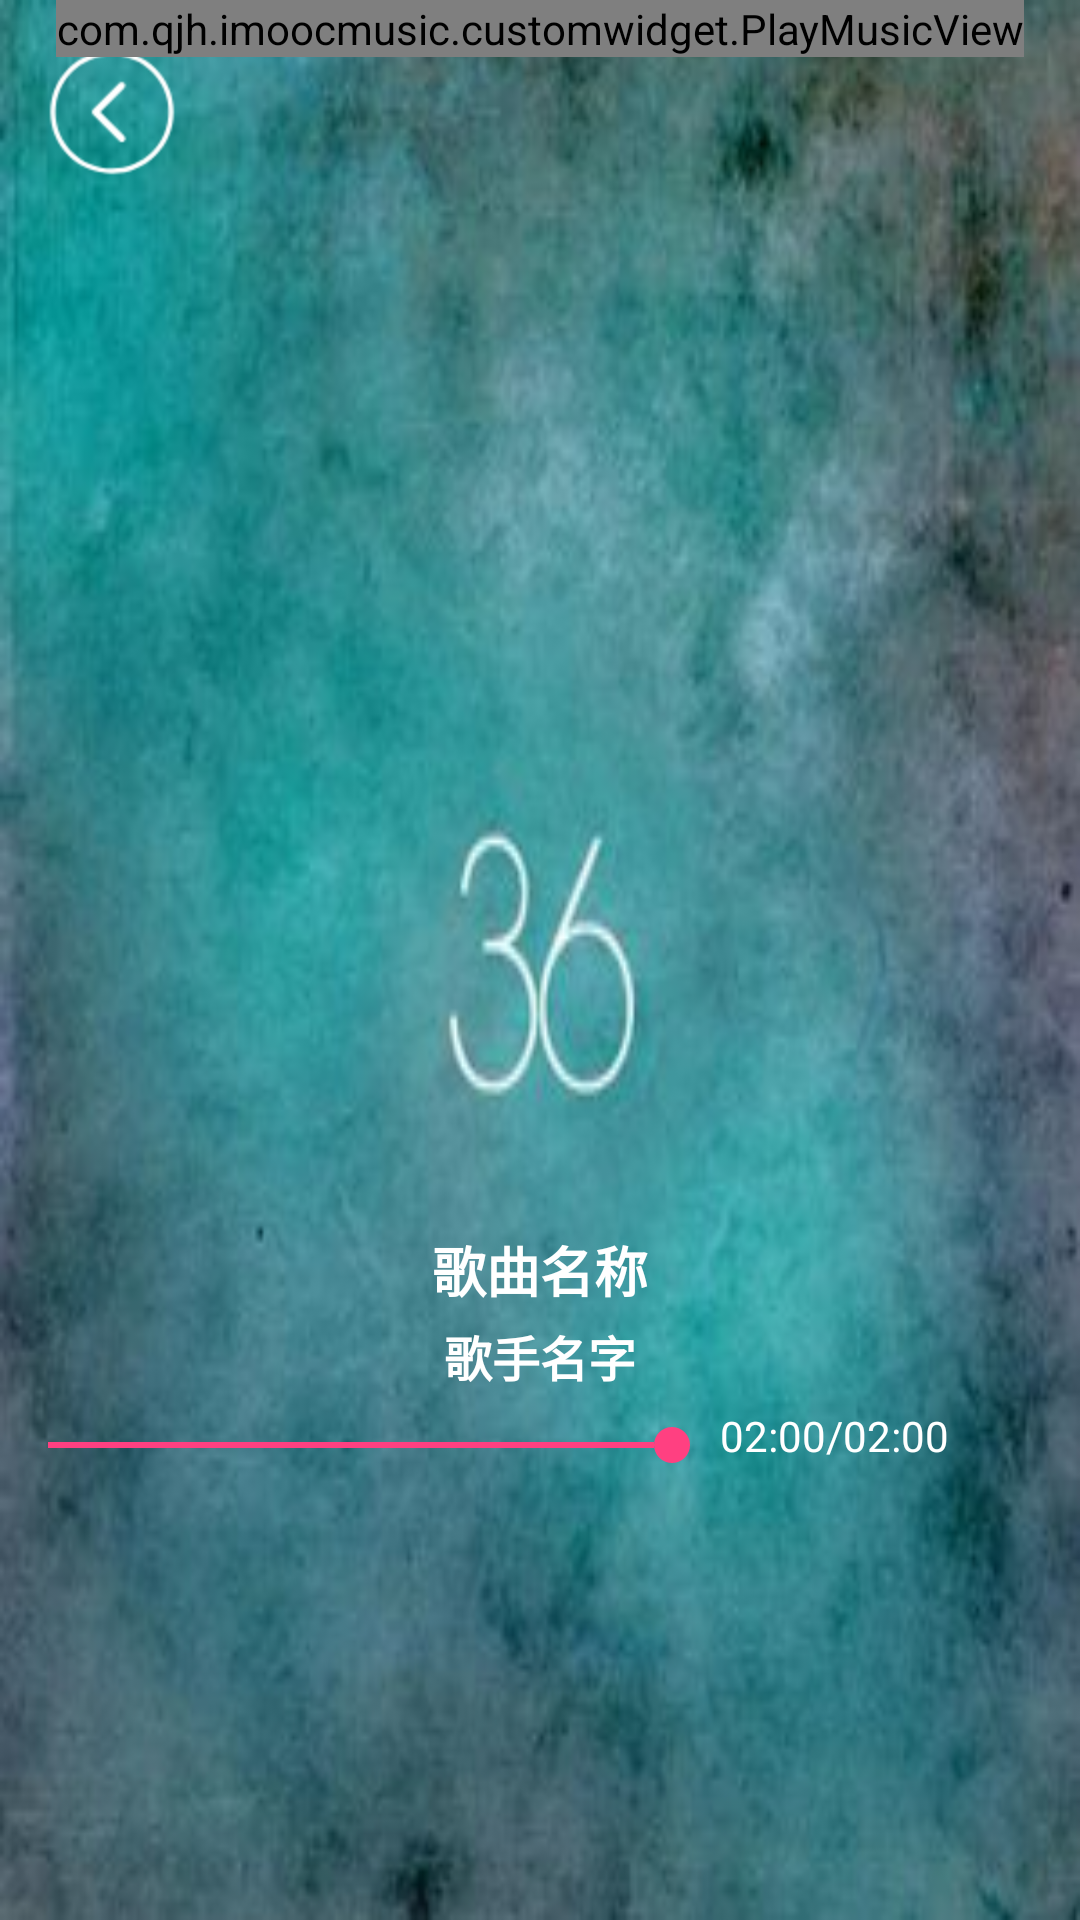

Android layout source for this screen:
<!-- AndroidManifest.xml: application theme AppTheme -->
<!-- res/layout/activity_play_music.xml -->
<?xml version="1.0" encoding="utf-8"?>
<RelativeLayout xmlns:android="http://schemas.android.com/apk/res/android"
    xmlns:tools="http://schemas.android.com/tools"
    android:layout_width="match_parent"
    android:layout_height="match_parent"
    tools:context=".activities.PlayMusicActivity">

    <ImageView
        android:id="@+id/play_bg"
        android:layout_width="match_parent"
        android:layout_height="match_parent"
        android:scaleType="fitXY"
        android:src="@mipmap/grid_seven" />

    <ImageView
        android:id="@+id/play_back"
        android:layout_width="wrap_content"
        android:layout_height="wrap_content"
        android:layout_margin="@dimen/marginSize"
        android:onClick="onBackClick"
        android:src="@mipmap/ic_circle_back" />

    <com.qjh.imoocmusic.customwidget.PlayMusicView
        android:id="@+id/play_music_view"
        android:layout_width="wrap_content"
        android:layout_height="wrap_content"
        android:layout_centerHorizontal="true" />

    <LinearLayout
        android:id="@+id/music_info"
        android:layout_width="match_parent"
        android:layout_height="wrap_content"
        android:layout_marginTop="@dimen/linearTopMargin"
        android:gravity="center_horizontal"
        android:orientation="vertical">

        <TextView
            android:id="@+id/song_name"
            android:layout_width="wrap_content"
            android:layout_height="wrap_content"
            android:text="@string/list_music_name"
            android:textColor="@color/white"
            android:textSize="@dimen/eighteenSp"
            android:textStyle="bold" />

        <TextView
            android:id="@+id/song_author"
            android:layout_width="wrap_content"
            android:layout_height="wrap_content"
            android:layout_marginTop="@dimen/lineWidth"
            android:text="@string/list_music_author"
            android:textColor="@color/white"
            android:textSize="@dimen/middleSize"
            android:textStyle="bold" />

    </LinearLayout>

    <LinearLayout
        android:id="@+id/seek_bar_layout"
        android:layout_below="@id/music_info"
        android:layout_width="match_parent"
        android:layout_height="30dp"
        android:orientation="horizontal">

        <SeekBar
            android:layout_width="240dp"
            android:layout_height="@dimen/lineMargin"
            android:layout_marginTop="@dimen/lineMargin"
            android:progress="100"
            android:thumb="@drawable/seek_thumb" />

        <TextView
            android:layout_width="80dp"
            android:layout_height="wrap_content"
            android:text="02:00/02:00"
            android:textColor="@color/white"
            android:layout_gravity="center_vertical"/>
    </LinearLayout>

    
    <LinearLayout
        android:id="@+id/play_tool"
        android:layout_width="match_parent"
        android:layout_height="wrap_content"
        android:layout_below="@id/seek_bar_layout"
        android:layout_marginTop="@dimen/lineWidth"
        android:gravity="center"
        android:orientation="horizontal">

        <ImageView
            android:id="@+id/play_previous"
            android:layout_width="wrap_content"
            android:layout_height="wrap_content"
            android:src="@mipmap/music_previous" />

        <ImageView
            android:id="@+id/play_pause"
            android:layout_width="wrap_content"
            android:layout_height="wrap_content"
            android:src="@mipmap/music_pause" />

        <ImageView
            android:id="@+id/play_next"
            android:layout_width="wrap_content"
            android:layout_height="wrap_content"
            android:src="@mipmap/music_next" />

    </LinearLayout>


</RelativeLayout>
<!-- resources referenced by this layout -->
<resources>
  <color name="white">#ffffff</color>
  <dimen name="eighteenSp">18sp</dimen>
  <dimen name="lineMargin">12dp</dimen>
  <dimen name="lineWidth">4dp</dimen>
  <dimen name="linearTopMargin">410dp</dimen>
  <dimen name="marginSize">16dp</dimen>
  <dimen name="middleSize">16sp</dimen>
  <!-- drawable seek_thumb (drawable) -->
  <?xml version="1.0" encoding="utf-8"?>
  <shape xmlns:android="http://schemas.android.com/apk/res/android"
      android:shape="oval">
      <solid android:color="@color/colorAccent"/>
      <size android:width="@dimen/lineMargin"
          android:height="@dimen/lineMargin"/>
  </shape>
  <!-- mipmap grid_seven: png bitmap (mipmap-hdpi, 134717 bytes) -->
  <!-- mipmap ic_circle_back: png bitmap (mipmap-hdpi, 2094 bytes) -->
  <string name="list_music_author">歌手名字</string>
  <string name="list_music_name">歌曲名称</string>
  <style name="AppTheme" parent="Base.Theme.AppCompat.Light.DarkActionBar">
          
          <item name="colorPrimary">@color/colorPrimary</item>
          <item name="colorPrimaryDark">@color/mainColor</item>    
          <item name="colorAccent">@color/colorAccent</item>
           
  
          
          <item name="android:windowAnimationStyle">@style/AnimationActivity</item>
      </style>
  <color name="colorAccent">#FF4081</color>
  <color name="colorPrimary">#3F51B5</color>
  <color name="mainColor">#d43433</color>
  <style name="AnimationActivity" parent="android:Animation.Activity">
          
          <item name="android:activityOpenEnterAnimation">@anim/open_enter</item>
          
          <item name="android:activityOpenExitAnimation">@anim/open_exit</item>
          
          <item name="android:activityCloseExitAnimation">@anim/close_exit</item>
          
          <item name="android:activityCloseEnterAnimation">@anim/close_enter</item>
      </style>
</resources>
